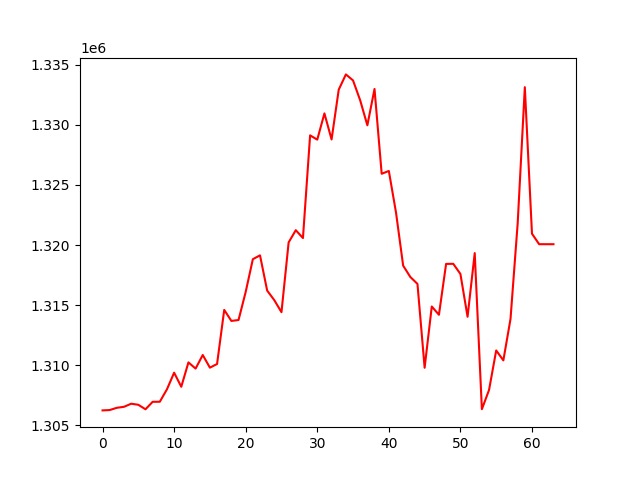

The data file committed next to this chart (first rows):
, 0
0, 1306237
1, 1306266
2, 1306455
3, 1306537
4, 1306792
5, 1306705
6, 1306329
7, 1306953
8, 1306958
9, 1307994
10, 1309376
11, 1308204
12, 1310233
13, 1309718
14, 1310849
15, 1309794
16, 1310100
17, 1314603
18, 1313684
19, 1313760
20, 1316101
21, 1318823
22, 1319146
23, 1316212
24, 1315410
25, 1314412
26, 1320221
27, 1321239
28, 1320584
29, 1329133
30, 1328774
31, 1330959
32, 1328790
33, 1332937
34, 1334206
35, 1333703
36, 1332041
37, 1329968
38, 1332995
39, 1325934
40, 1326168
41, 1322718
42, 1318289
43, 1317343
44, 1316766
45, 1309786
46, 1314886
47, 1314195
48, 1318431
49, 1318440
50, 1317595
51, 1314032
52, 1319331
53, 1306337
54, 1307935
55, 1311228
56, 1310401
57, 1313849
58, 1321797
59, 1333142
... 4 more rows
